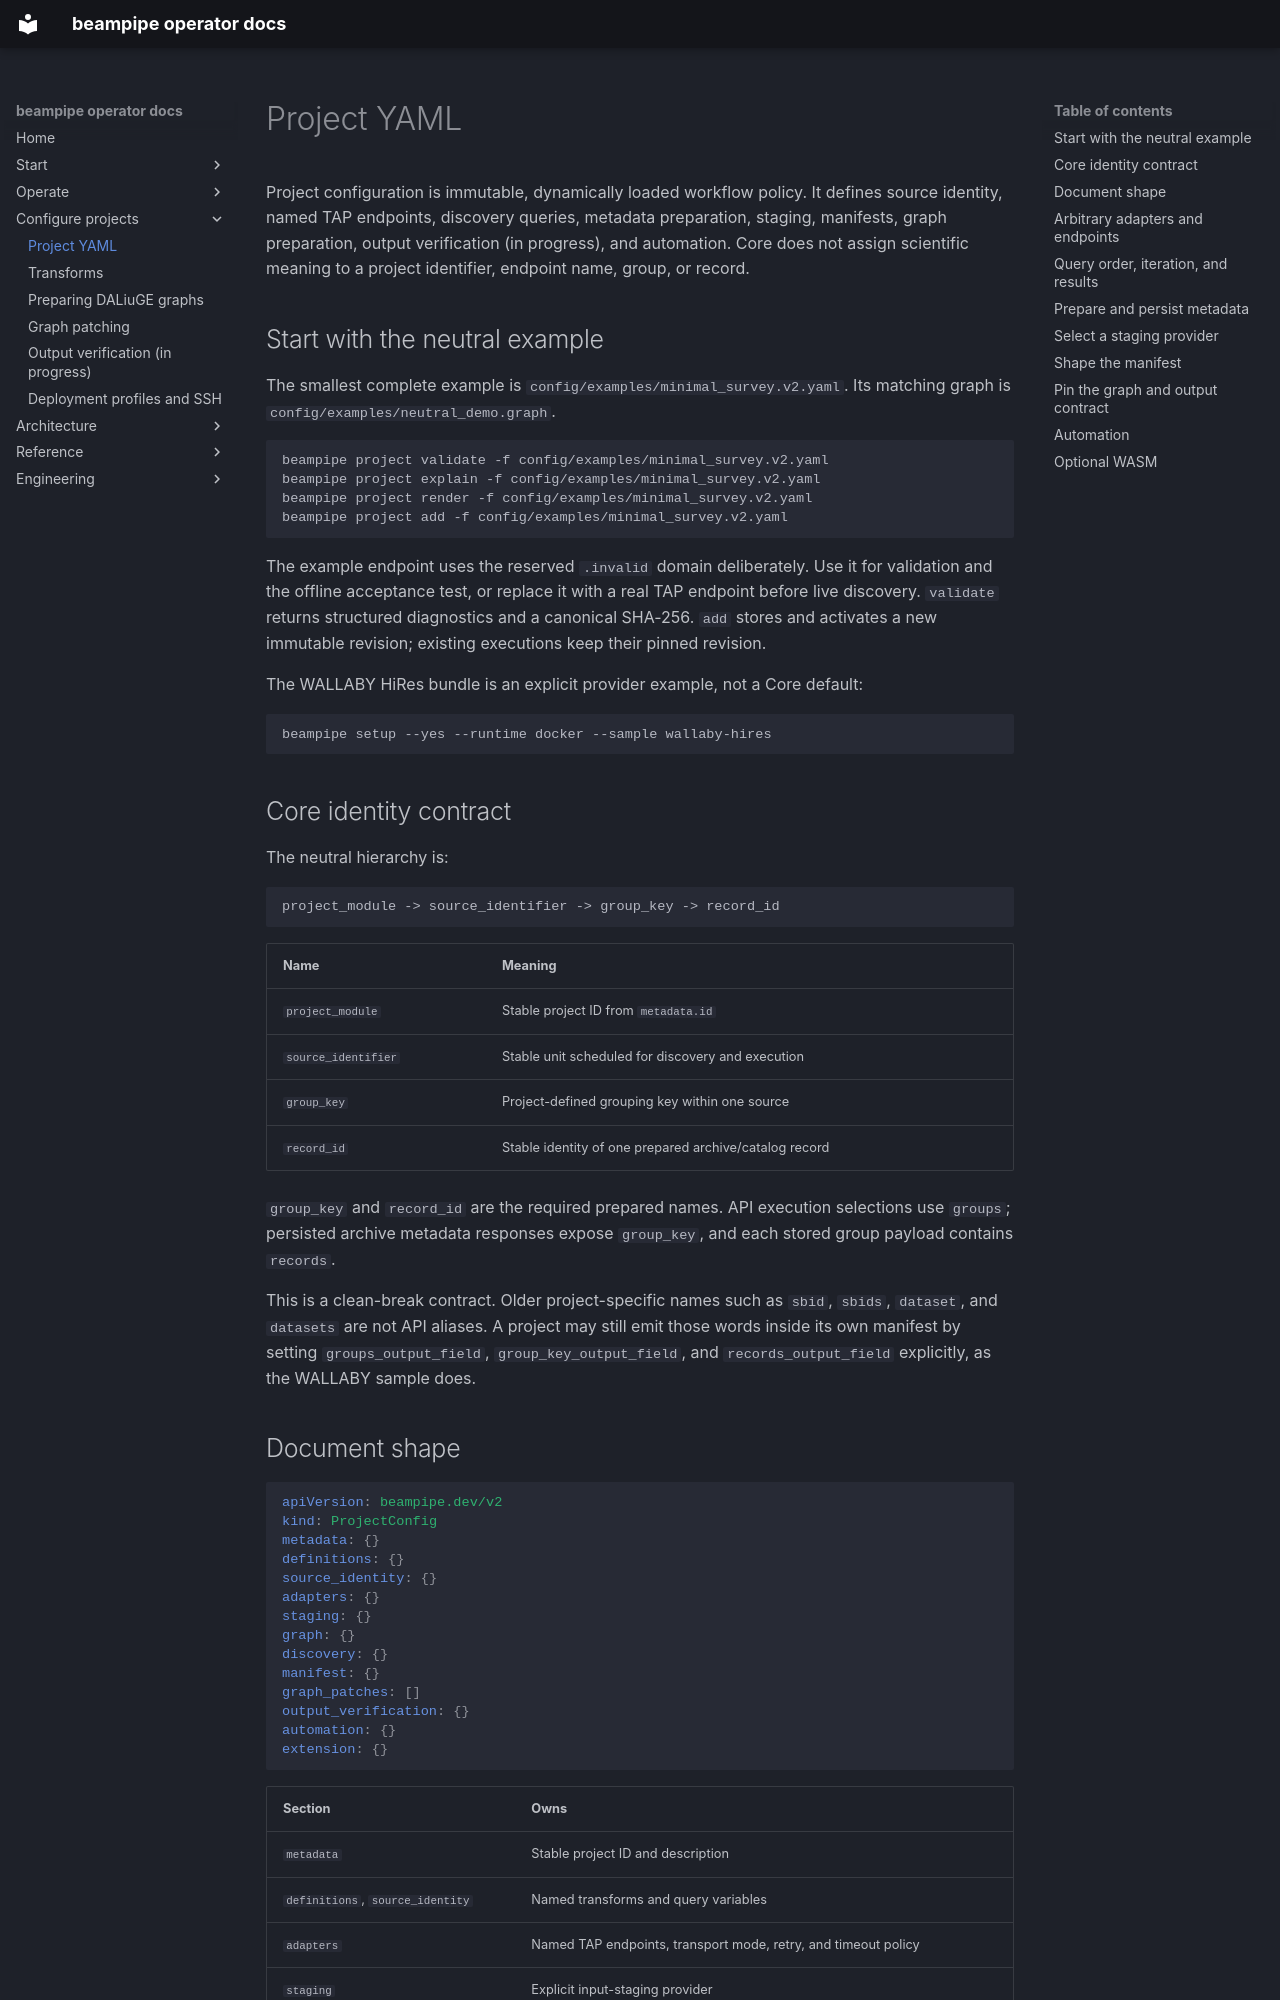

repository: jbwod/beampipe-core-v2 · page: project-configs/index.html · generator: mkdocs

# Project YAML

Project configuration is immutable, dynamically loaded workflow policy. It
defines source identity, named TAP endpoints, discovery queries, metadata
preparation, staging, manifests, graph preparation, output verification (in progress), and
automation. Core does not assign scientific meaning to a project identifier,
endpoint name, group, or record.

## Start with the neutral example

The smallest complete example is
`config/examples/minimal_survey.v2.yaml`. Its matching graph is
`config/examples/neutral_demo.graph`.

```bash
beampipe project validate -f config/examples/minimal_survey.v2.yaml
beampipe project explain -f config/examples/minimal_survey.v2.yaml
beampipe project render -f config/examples/minimal_survey.v2.yaml
beampipe project add -f config/examples/minimal_survey.v2.yaml
```

The example endpoint uses the reserved `.invalid` domain deliberately. Use it
for validation and the offline acceptance test, or replace it with a real TAP
endpoint before live discovery. `validate` returns structured diagnostics and
a canonical SHA-256. `add` stores and activates a new immutable revision;
existing executions keep their pinned revision.

The WALLABY HiRes bundle is an explicit provider example, not a Core default:

```bash
beampipe setup --yes --runtime docker --sample wallaby-hires
```

## Core identity contract

The neutral hierarchy is:

```text
project_module -> source_identifier -> group_key -> record_id
```

| Name | Meaning |
|---|---|
| `project_module` | Stable project ID from `metadata.id` |
| `source_identifier` | Stable unit scheduled for discovery and execution |
| `group_key` | Project-defined grouping key within one source |
| `record_id` | Stable identity of one prepared archive/catalog record |

`group_key` and `record_id` are the required prepared names. API execution
selections use `groups`; persisted archive metadata responses expose
`group_key`, and each stored group payload contains `records`.

This is a clean-break contract. Older project-specific names such as `sbid`,
`sbids`, `dataset`, and `datasets` are not API aliases. A project may still
emit those words inside its own manifest by setting
`groups_output_field`, `group_key_output_field`, and
`records_output_field` explicitly, as the WALLABY sample does.
